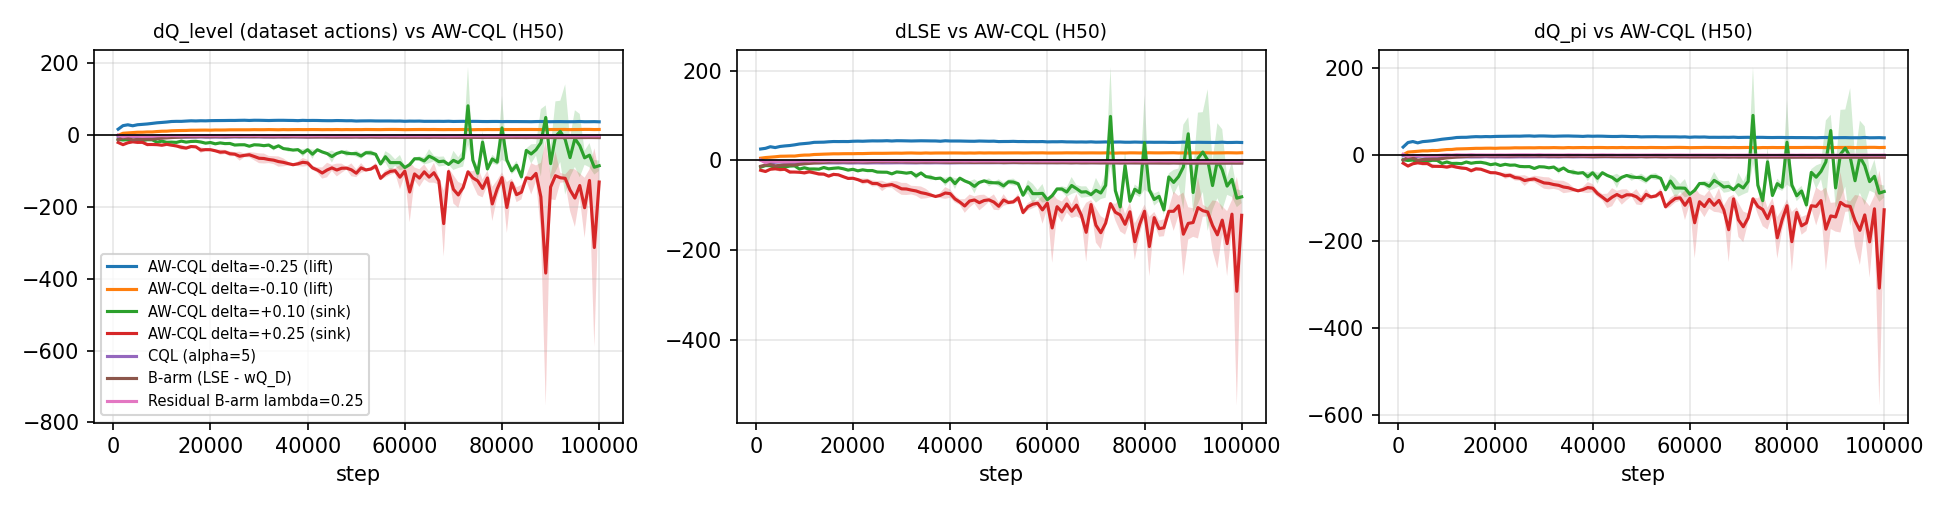

Source data for this figure (header and first rows):
run, method, seed, step, d_q_level, d_q_lse, d_q_pi
20260919_141326-g1_29dof_wbt_aw_cql_delt…, g1_29dof_wbt_aw_cql_delta_m010, 1, 1000, -2.323, 2.479, -3.274
20260919_141326-g1_29dof_wbt_aw_cql_delt…, g1_29dof_wbt_aw_cql_delta_m010, 1, 2000, 5.018, 5.918, 5.026
20260919_141326-g1_29dof_wbt_aw_cql_delt…, g1_29dof_wbt_aw_cql_delta_m010, 1, 3000, 7.487, 8.362, 7.795
20260919_141326-g1_29dof_wbt_aw_cql_delt…, g1_29dof_wbt_aw_cql_delta_m010, 1, 4000, 8.501, 8.864, 8.83
20260919_141326-g1_29dof_wbt_aw_cql_delt…, g1_29dof_wbt_aw_cql_delta_m010, 1, 5000, 8.548, 9.27, 8.741
20260919_141326-g1_29dof_wbt_aw_cql_delt…, g1_29dof_wbt_aw_cql_delta_m010, 1, 6000, 7.604, 8.404, 7.639
20260919_141326-g1_29dof_wbt_aw_cql_delt…, g1_29dof_wbt_aw_cql_delta_m010, 1, 7000, 9.825, 10.38, 10.11
20260919_141326-g1_29dof_wbt_aw_cql_delt…, g1_29dof_wbt_aw_cql_delta_m010, 1, 8000, 9.311, 9.44, 9.478
20260919_141326-g1_29dof_wbt_aw_cql_delt…, g1_29dof_wbt_aw_cql_delta_m010, 1, 9000, 9.966, 10.74, 10.16
20260919_141326-g1_29dof_wbt_aw_cql_delt…, g1_29dof_wbt_aw_cql_delta_m010, 1, 10000, 11.46, 12.23, 11.82
20260919_141326-g1_29dof_wbt_aw_cql_delt…, g1_29dof_wbt_aw_cql_delta_m010, 1, 11000, 11.48, 11.87, 11.87
20260919_141326-g1_29dof_wbt_aw_cql_delt…, g1_29dof_wbt_aw_cql_delta_m010, 1, 12000, 12.78, 13.06, 13.48
20260919_141326-g1_29dof_wbt_aw_cql_delt…, g1_29dof_wbt_aw_cql_delta_m010, 1, 13000, 13.63, 14.25, 14.06
20260919_141326-g1_29dof_wbt_aw_cql_delt…, g1_29dof_wbt_aw_cql_delta_m010, 1, 14000, 13.67, 14.37, 14.25
20260919_141326-g1_29dof_wbt_aw_cql_delt…, g1_29dof_wbt_aw_cql_delta_m010, 1, 15000, 14.2, 15.07, 14.8
20260919_141326-g1_29dof_wbt_aw_cql_delt…, g1_29dof_wbt_aw_cql_delta_m010, 1, 16000, 14.56, 15.05, 15.14
20260919_141326-g1_29dof_wbt_aw_cql_delt…, g1_29dof_wbt_aw_cql_delta_m010, 1, 17000, 14.42, 14.85, 14.9
20260919_141326-g1_29dof_wbt_aw_cql_delt…, g1_29dof_wbt_aw_cql_delta_m010, 1, 18000, 14.62, 15.17, 15.19
20260919_141326-g1_29dof_wbt_aw_cql_delt…, g1_29dof_wbt_aw_cql_delta_m010, 1, 19000, 14.94, 15.54, 15.41
20260919_141326-g1_29dof_wbt_aw_cql_delt…, g1_29dof_wbt_aw_cql_delta_m010, 1, 20000, 14.12, 14.82, 14.41
20260919_141326-g1_29dof_wbt_aw_cql_delt…, g1_29dof_wbt_aw_cql_delta_m010, 1, 21000, 14.91, 15.28, 15.3
20260919_141326-g1_29dof_wbt_aw_cql_delt…, g1_29dof_wbt_aw_cql_delta_m010, 1, 22000, 15.42, 15.85, 16.1
20260919_141326-g1_29dof_wbt_aw_cql_delt…, g1_29dof_wbt_aw_cql_delta_m010, 1, 23000, 14.85, 15.54, 15.36
20260919_141326-g1_29dof_wbt_aw_cql_delt…, g1_29dof_wbt_aw_cql_delta_m010, 1, 24000, 15.71, 16.41, 16.24
20260919_141326-g1_29dof_wbt_aw_cql_delt…, g1_29dof_wbt_aw_cql_delta_m010, 1, 25000, 15.61, 16.18, 15.99
20260919_141326-g1_29dof_wbt_aw_cql_delt…, g1_29dof_wbt_aw_cql_delta_m010, 1, 26000, 15.51, 15.93, 16.04
20260919_141326-g1_29dof_wbt_aw_cql_delt…, g1_29dof_wbt_aw_cql_delta_m010, 1, 27000, 15.34, 16.11, 15.95
20260919_141326-g1_29dof_wbt_aw_cql_delt…, g1_29dof_wbt_aw_cql_delta_m010, 1, 28000, 15.45, 16.48, 15.8
20260919_141326-g1_29dof_wbt_aw_cql_delt…, g1_29dof_wbt_aw_cql_delta_m010, 1, 29000, 16.04, 16.93, 16.32
20260919_141326-g1_29dof_wbt_aw_cql_delt…, g1_29dof_wbt_aw_cql_delta_m010, 1, 30000, 15.1, 15.93, 15.58
20260919_141326-g1_29dof_wbt_aw_cql_delt…, g1_29dof_wbt_aw_cql_delta_m010, 1, 31000, 15.37, 16.24, 15.8
20260919_141326-g1_29dof_wbt_aw_cql_delt…, g1_29dof_wbt_aw_cql_delta_m010, 1, 32000, 15.64, 16.4, 16.1
20260919_141326-g1_29dof_wbt_aw_cql_delt…, g1_29dof_wbt_aw_cql_delta_m010, 1, 33000, 16.1, 16.71, 16.37
20260919_141326-g1_29dof_wbt_aw_cql_delt…, g1_29dof_wbt_aw_cql_delta_m010, 1, 34000, 15.7, 16.39, 16.13
20260919_141326-g1_29dof_wbt_aw_cql_delt…, g1_29dof_wbt_aw_cql_delta_m010, 1, 35000, 15.77, 16.71, 16.32
20260919_141326-g1_29dof_wbt_aw_cql_delt…, g1_29dof_wbt_aw_cql_delta_m010, 1, 36000, 16.15, 16.64, 16.63
20260919_141326-g1_29dof_wbt_aw_cql_delt…, g1_29dof_wbt_aw_cql_delta_m010, 1, 37000, 15.83, 16.92, 16.37
20260919_141326-g1_29dof_wbt_aw_cql_delt…, g1_29dof_wbt_aw_cql_delta_m010, 1, 38000, 16.33, 17.14, 16.78
20260919_141326-g1_29dof_wbt_aw_cql_delt…, g1_29dof_wbt_aw_cql_delta_m010, 1, 39000, 16.26, 16.92, 16.55
20260919_141326-g1_29dof_wbt_aw_cql_delt…, g1_29dof_wbt_aw_cql_delta_m010, 1, 40000, 15.54, 16.18, 15.96
20260919_141326-g1_29dof_wbt_aw_cql_delt…, g1_29dof_wbt_aw_cql_delta_m010, 1, 41000, 16.11, 16.74, 16.7
20260919_141326-g1_29dof_wbt_aw_cql_delt…, g1_29dof_wbt_aw_cql_delta_m010, 1, 42000, 16, 16.75, 16.49
20260919_141326-g1_29dof_wbt_aw_cql_delt…, g1_29dof_wbt_aw_cql_delta_m010, 1, 43000, 15.6, 16.24, 16
20260919_141326-g1_29dof_wbt_aw_cql_delt…, g1_29dof_wbt_aw_cql_delta_m010, 1, 44000, 15.83, 16.79, 16.2
20260919_141326-g1_29dof_wbt_aw_cql_delt…, g1_29dof_wbt_aw_cql_delta_m010, 1, 45000, 15.35, 15.84, 15.78
20260919_141326-g1_29dof_wbt_aw_cql_delt…, g1_29dof_wbt_aw_cql_delta_m010, 1, 46000, 16.02, 16.91, 16.45
20260919_141326-g1_29dof_wbt_aw_cql_delt…, g1_29dof_wbt_aw_cql_delta_m010, 1, 47000, 15.38, 16.4, 15.7
20260919_141326-g1_29dof_wbt_aw_cql_delt…, g1_29dof_wbt_aw_cql_delta_m010, 1, 48000, 15.94, 16.7, 16.34
20260919_141326-g1_29dof_wbt_aw_cql_delt…, g1_29dof_wbt_aw_cql_delta_m010, 1, 49000, 16.01, 16.96, 16.48
20260919_141326-g1_29dof_wbt_aw_cql_delt…, g1_29dof_wbt_aw_cql_delta_m010, 1, 50000, 15.85, 16.46, 16.28
20260919_141326-g1_29dof_wbt_aw_cql_delt…, g1_29dof_wbt_aw_cql_delta_m010, 1, 51000, 15.57, 16.35, 15.95
20260919_141326-g1_29dof_wbt_aw_cql_delt…, g1_29dof_wbt_aw_cql_delta_m010, 1, 52000, 16.1, 16.77, 16.48
20260919_141326-g1_29dof_wbt_aw_cql_delt…, g1_29dof_wbt_aw_cql_delta_m010, 1, 53000, 15.87, 16.6, 16.14
20260919_141326-g1_29dof_wbt_aw_cql_delt…, g1_29dof_wbt_aw_cql_delta_m010, 1, 54000, 15.94, 16.9, 16.37
20260919_141326-g1_29dof_wbt_aw_cql_delt…, g1_29dof_wbt_aw_cql_delta_m010, 1, 55000, 15.73, 16.46, 16.14
20260919_141326-g1_29dof_wbt_aw_cql_delt…, g1_29dof_wbt_aw_cql_delta_m010, 1, 56000, 16.28, 16.61, 16.67
20260919_141326-g1_29dof_wbt_aw_cql_delt…, g1_29dof_wbt_aw_cql_delta_m010, 1, 57000, 16.09, 16.67, 16.48
20260919_141326-g1_29dof_wbt_aw_cql_delt…, g1_29dof_wbt_aw_cql_delta_m010, 1, 58000, 15.86, 16.33, 16.4
20260919_141326-g1_29dof_wbt_aw_cql_delt…, g1_29dof_wbt_aw_cql_delta_m010, 1, 59000, 15.45, 16.57, 15.87
20260919_141326-g1_29dof_wbt_aw_cql_delt…, g1_29dof_wbt_aw_cql_delta_m010, 1, 60000, 15.43, 16.34, 15.93
... 2,340 more rows
